Dataset: DeepLearning_data_2type_auto (GitHub, poudelef/End-To-End-Pipeline-). Classes: CSA, hypopnea, MSA, OSA.

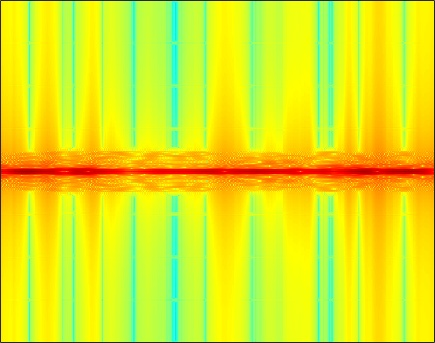
Label: OSA

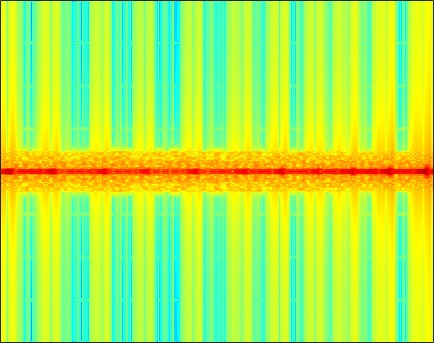
Label: OSA

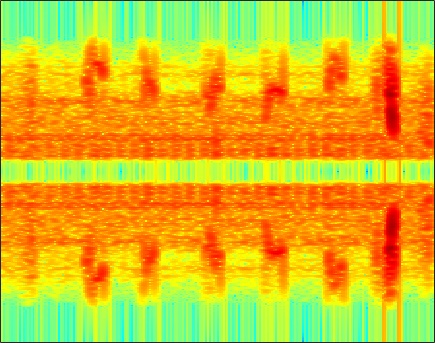
Label: hypopnea

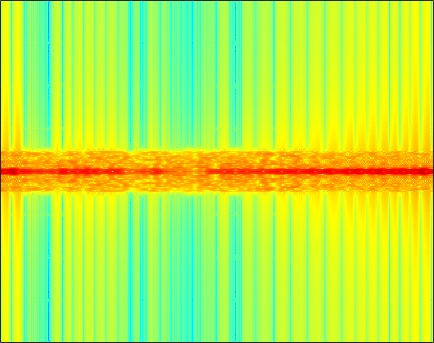
Label: MSA

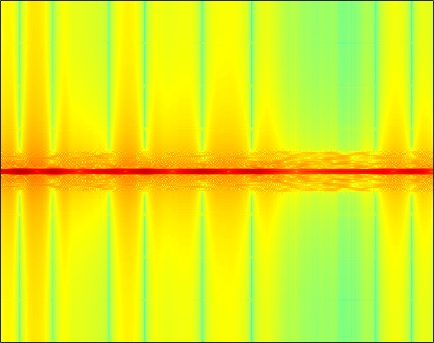
Label: CSA

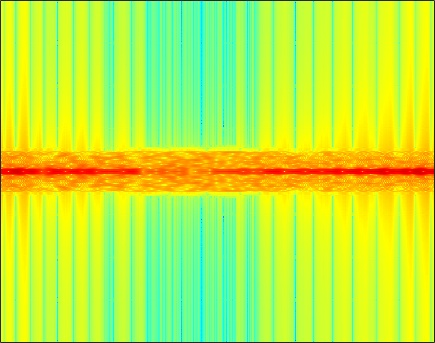
Label: CSA
